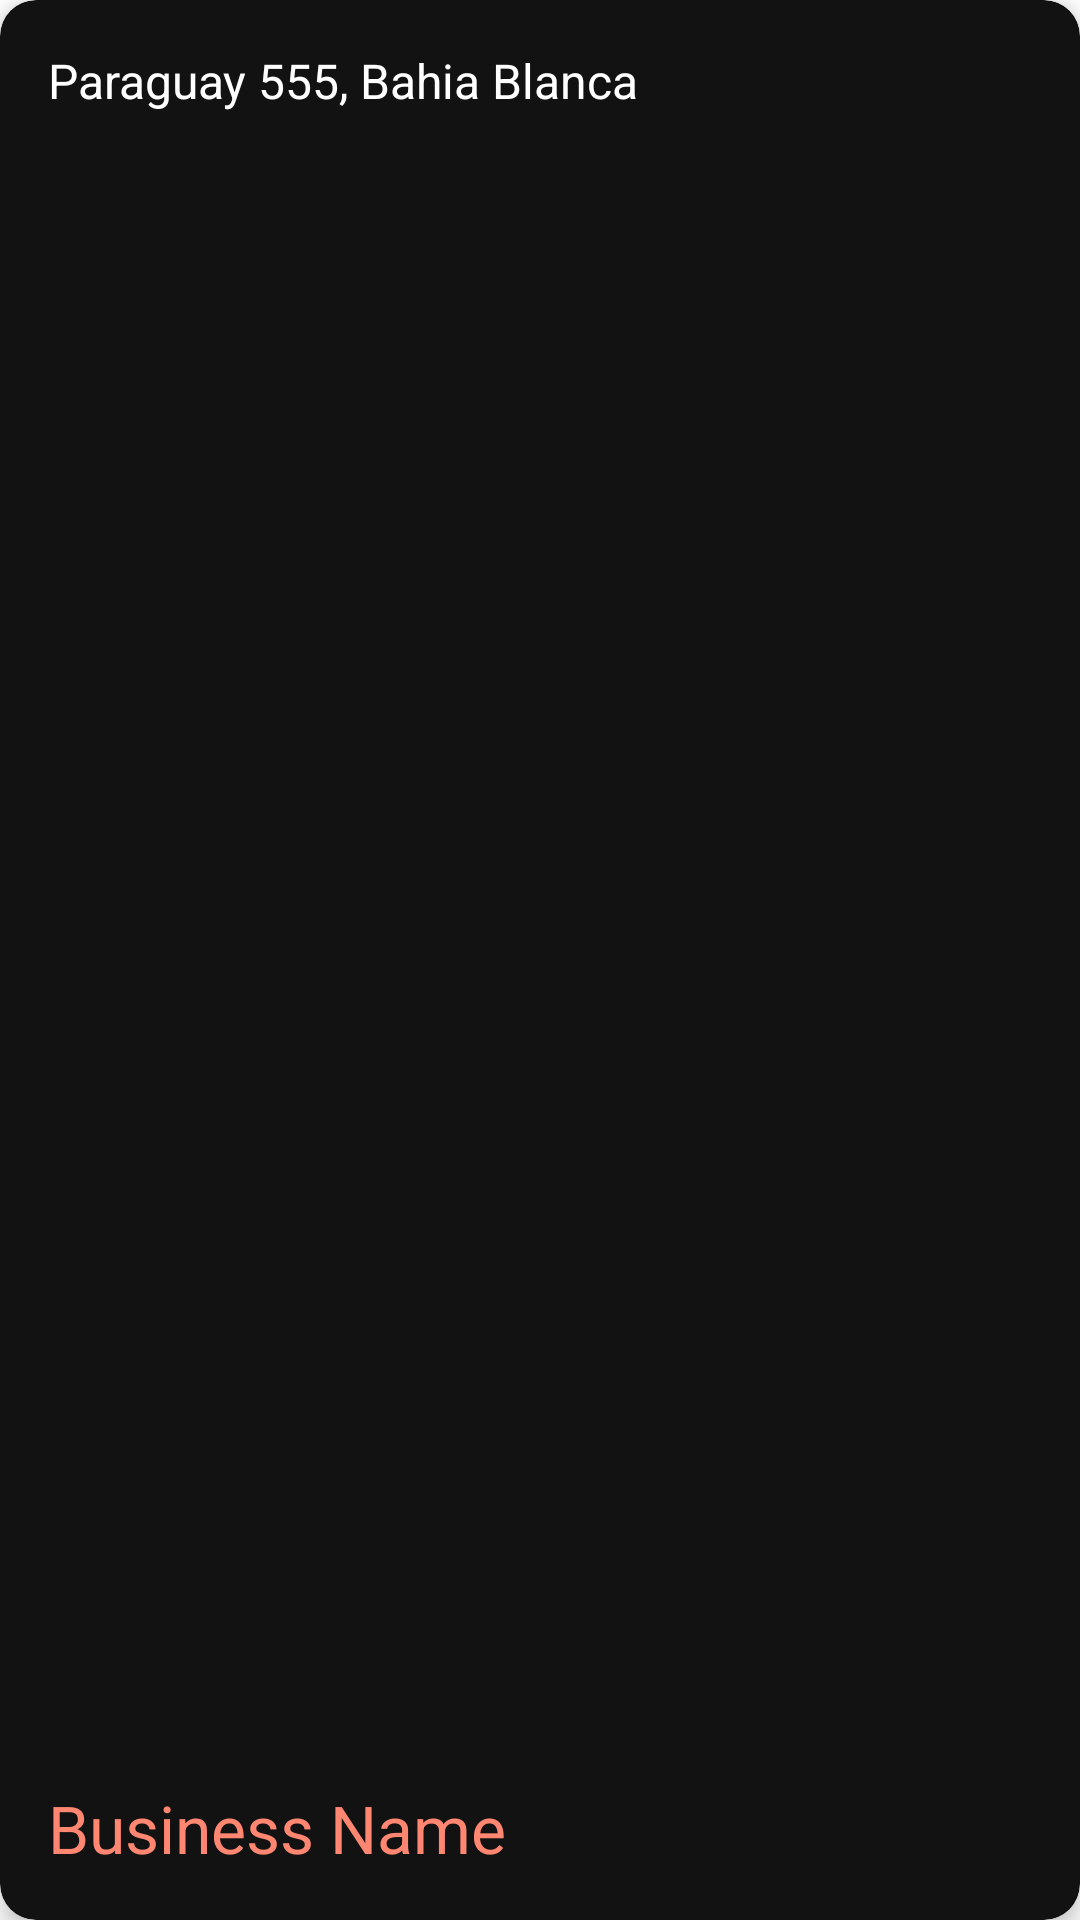

Android layout source for this screen:
<!-- AndroidManifest.xml: application theme AppTheme -->
<!-- res/layout/recyclerview_main_items.xml -->
<?xml version="1.0" encoding="utf-8"?>
<com.google.android.material.card.MaterialCardView xmlns:android="http://schemas.android.com/apk/res/android"
    xmlns:app="http://schemas.android.com/apk/res-auto"
    android:layout_width="250dp"
    android:layout_height="130dp"
    android:layout_marginStart="16dp"
    android:layout_marginTop="8dp"
    android:layout_marginBottom="8dp"
    android:orientation="vertical"
    app:cardBackgroundColor="@color/black"
    app:cardCornerRadius="12dp"
    app:cardElevation="4dp">

    <RelativeLayout
        android:layout_width="match_parent"
        android:layout_height="match_parent"
        android:padding="16dp">

        <TextView
            android:id="@+id/textviewAddress"
            android:layout_width="wrap_content"
            android:layout_height="wrap_content"
            android:text="Paraguay 555, Bahia Blanca"
            android:textColor="@color/white"
            android:textSize="16sp" />

        <TextView
            android:id="@+id/textviewBusinessName"
            android:layout_width="wrap_content"
            android:layout_height="wrap_content"
            android:layout_alignParentBottom="true"
            android:text="Business Name"
            android:textColor="@color/colorPrimary"
            android:textSize="22sp" />

    </RelativeLayout>
</com.google.android.material.card.MaterialCardView>
<!-- resources referenced by this layout -->
<resources>
  <color name="black">#121212</color>
  <color name="colorPrimary">#ff8772</color>
  <color name="white">#ffffff</color>
  <style name="AppTheme" parent="Theme.MaterialComponents.Light.DarkActionBar">
          <item name="colorPrimary">@color/colorPrimary</item>
          <item name="colorPrimaryDark">@color/white</item>
          <item name="colorAccent">@color/colorPrimary</item>
          <item name="fontFamily">@font/product_sans_regular</item>
          <item name="android:textColor">@color/black</item>
          <item name="android:textColorPrimary">@color/black</item>
          <item name="homeAsUpIndicator">@drawable/arrow_back_black</item>
          <item name="toolbarStyle">@style/Widget.App.Toolbar</item>
          <item name="drawerArrowStyle">@style/DrawerArrowStyle</item>
          <item name="actionMenuTextColor">@color/black</item>
          <item name="android:actionMenuTextColor">@color/black</item>
          <item name="shapeAppearanceSmallComponent">@style/ShapeAppearance.App.SmallComponent</item>
      </style>
  <style name="Widget.App.Toolbar" parent="Widget.MaterialComponents.Toolbar.Primary">
          <item name="titleTextColor">@color/black</item>
          <item name="subtitleTextColor">@color/black</item>
          <item name="android:background">@color/white</item>
          <item name="background">@color/white</item>
          <item name="android:textColor">@color/black</item>
          <item name="elevation">0dp</item>
          <item name="actionMenuTextColor">@color/black</item>
          <item name="android:textColorPrimary">@color/black</item>
          <item name="android:homeAsUpIndicator">@drawable/hamburger_black</item>
      </style>
  <style name="DrawerArrowStyle" parent="Widget.AppCompat.DrawerArrowToggle">
          <item name="color">@android:color/black</item>
      </style>
  <style name="ShapeAppearance.App.SmallComponent" parent="ShapeAppearance.MaterialComponents.SmallComponent">
          <item name="cornerFamily">cut</item>
          <item name="cornerSize">4dp</item>
      </style>
  <!-- drawable hamburger_black (drawable) -->
  <vector xmlns:android="http://schemas.android.com/apk/res/android"
      android:width="24dp"
      android:height="24dp"
      android:tint="#121212"
      android:viewportWidth="24"
      android:viewportHeight="24">
      <path
          android:fillColor="@android:color/black"
          android:pathData="M3,18h18v-2L3,16v2zM3,13h18v-2L3,11v2zM3,6v2h18L21,6L3,6z" />
  </vector>
</resources>
